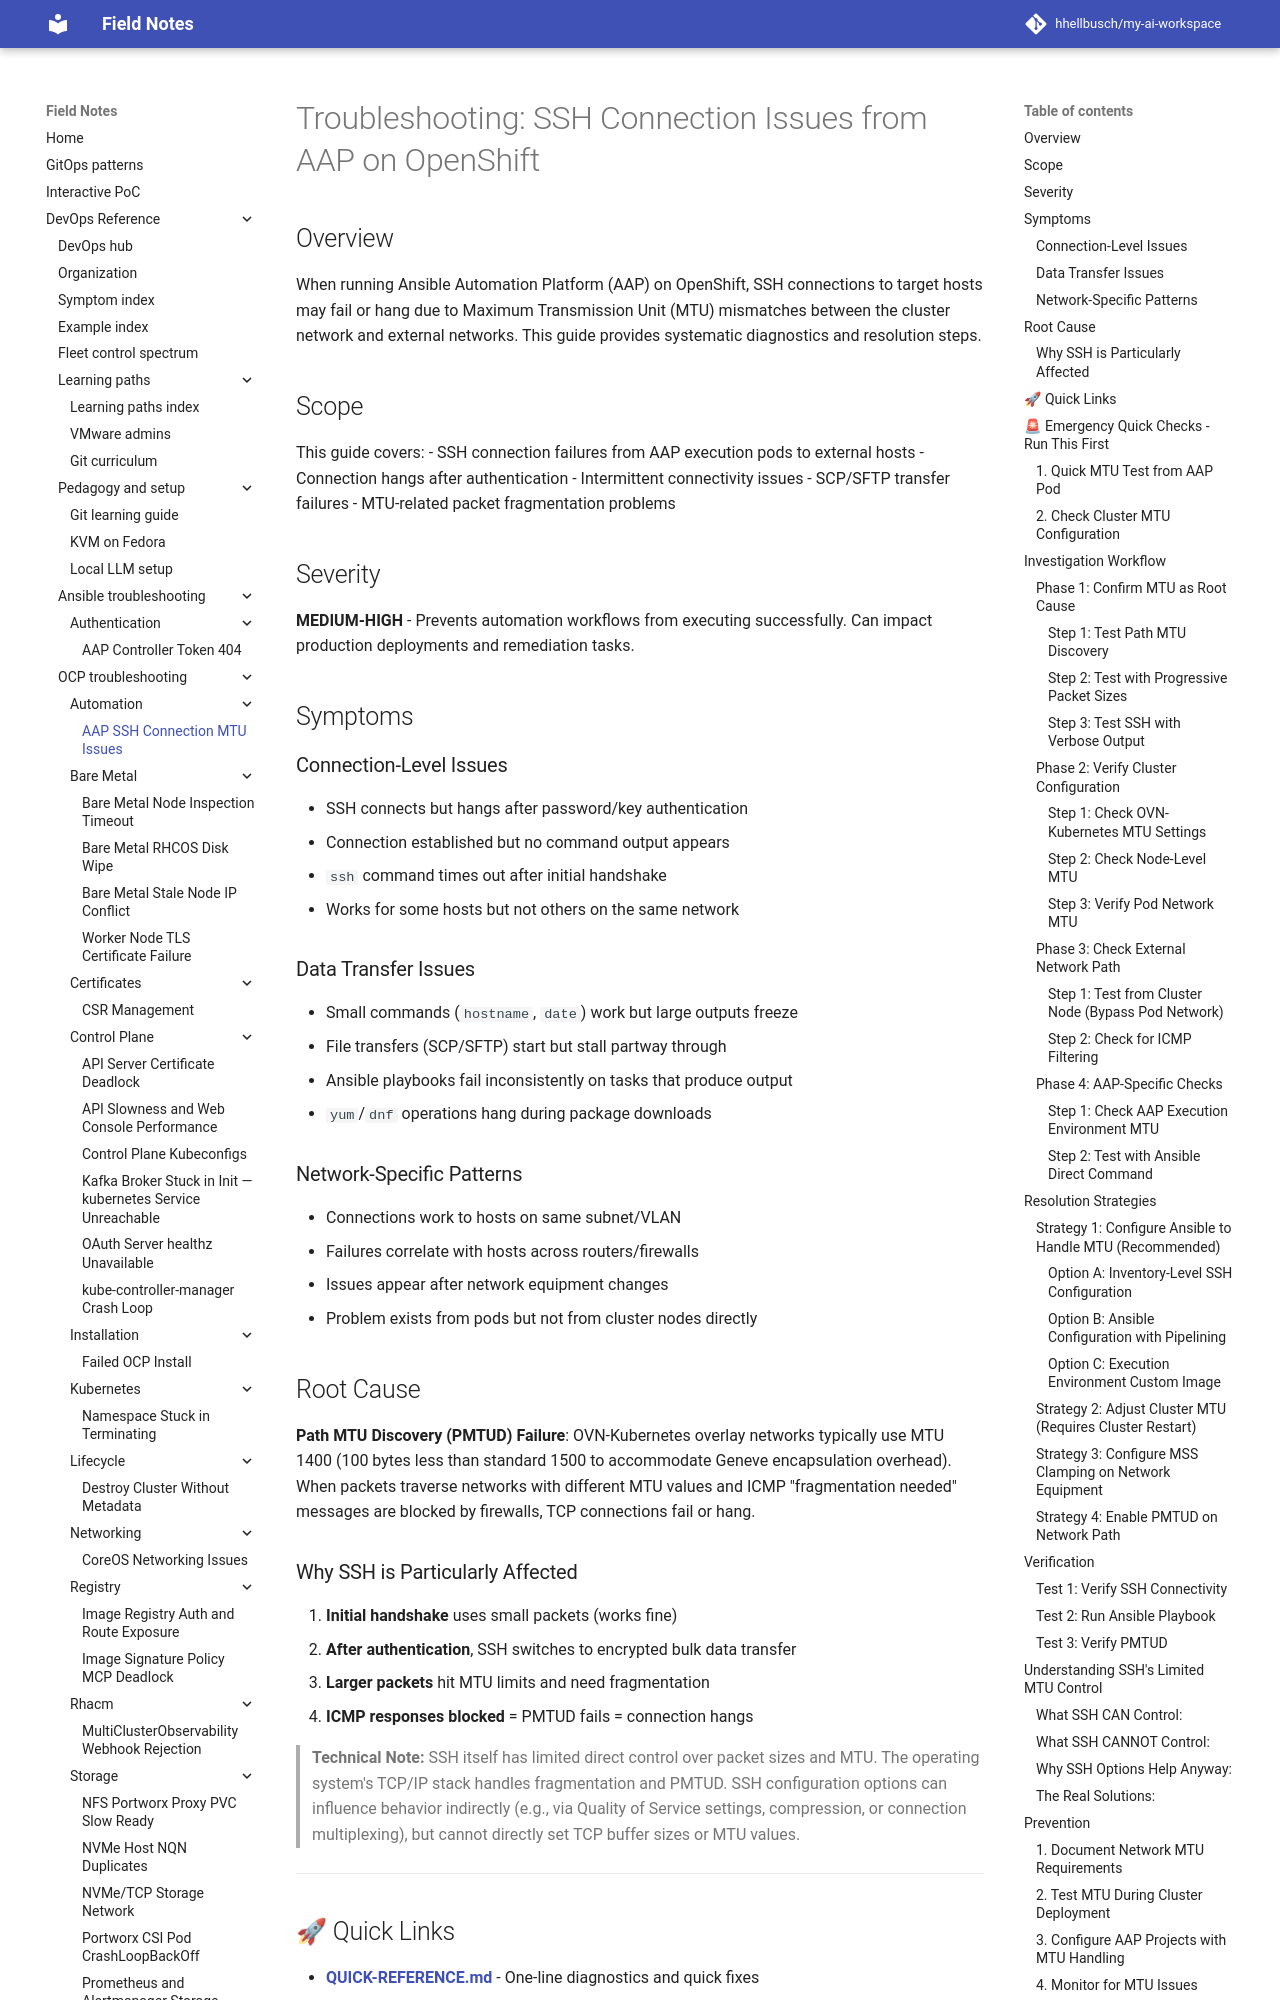

repository: hhellbusch/my-ai-workspace · page: devops/ocp/troubleshooting/aap-ssh-mtu-issues/index.html · generator: mkdocs

# Troubleshooting: SSH Connection Issues from AAP on OpenShift

## Overview

When running Ansible Automation Platform (AAP) on OpenShift, SSH connections to target hosts may fail or hang due to Maximum Transmission Unit (MTU) mismatches between the cluster network and external networks. This guide provides systematic diagnostics and resolution steps.

## Scope

This guide covers:
- SSH connection failures from AAP execution pods to external hosts
- Connection hangs after authentication
- Intermittent connectivity issues
- SCP/SFTP transfer failures
- MTU-related packet fragmentation problems

## Severity

**MEDIUM-HIGH** - Prevents automation workflows from executing successfully. Can impact production deployments and remediation tasks.

## Symptoms

### Connection-Level Issues
- SSH connects but hangs after password/key authentication
- Connection established but no command output appears
- `ssh` command times out after initial handshake
- Works for some hosts but not others on the same network

### Data Transfer Issues
- Small commands (`hostname`, `date`) work but large outputs freeze
- File transfers (SCP/SFTP) start but stall partway through
- Ansible playbooks fail inconsistently on tasks that produce output
- `yum`/`dnf` operations hang during package downloads

### Network-Specific Patterns
- Connections work to hosts on same subnet/VLAN
- Failures correlate with hosts across routers/firewalls
- Issues appear after network equipment changes
- Problem exists from pods but not from cluster nodes directly

## Root Cause

**Path MTU Discovery (PMTUD) Failure**: OVN-Kubernetes overlay networks typically use MTU 1400 (100 bytes less than standard 1500 to accommodate Geneve encapsulation overhead). When packets traverse networks with different MTU values and ICMP "fragmentation needed" messages are blocked by firewalls, TCP connections fail or hang.

### Why SSH is Particularly Affected

1. **Initial handshake** uses small packets (works fine)
2. **After authentication**, SSH switches to encrypted bulk data transfer
3. **Larger packets** hit MTU limits and need fragmentation
4. **ICMP responses blocked** = PMTUD fails = connection hangs

> **Technical Note:** SSH itself has limited direct control over packet sizes and MTU. The operating system's TCP/IP stack handles fragmentation and PMTUD. SSH configuration options can influence behavior indirectly (e.g., via Quality of Service settings, compression, or connection multiplexing), but cannot directly set TCP buffer sizes or MTU values.

---
